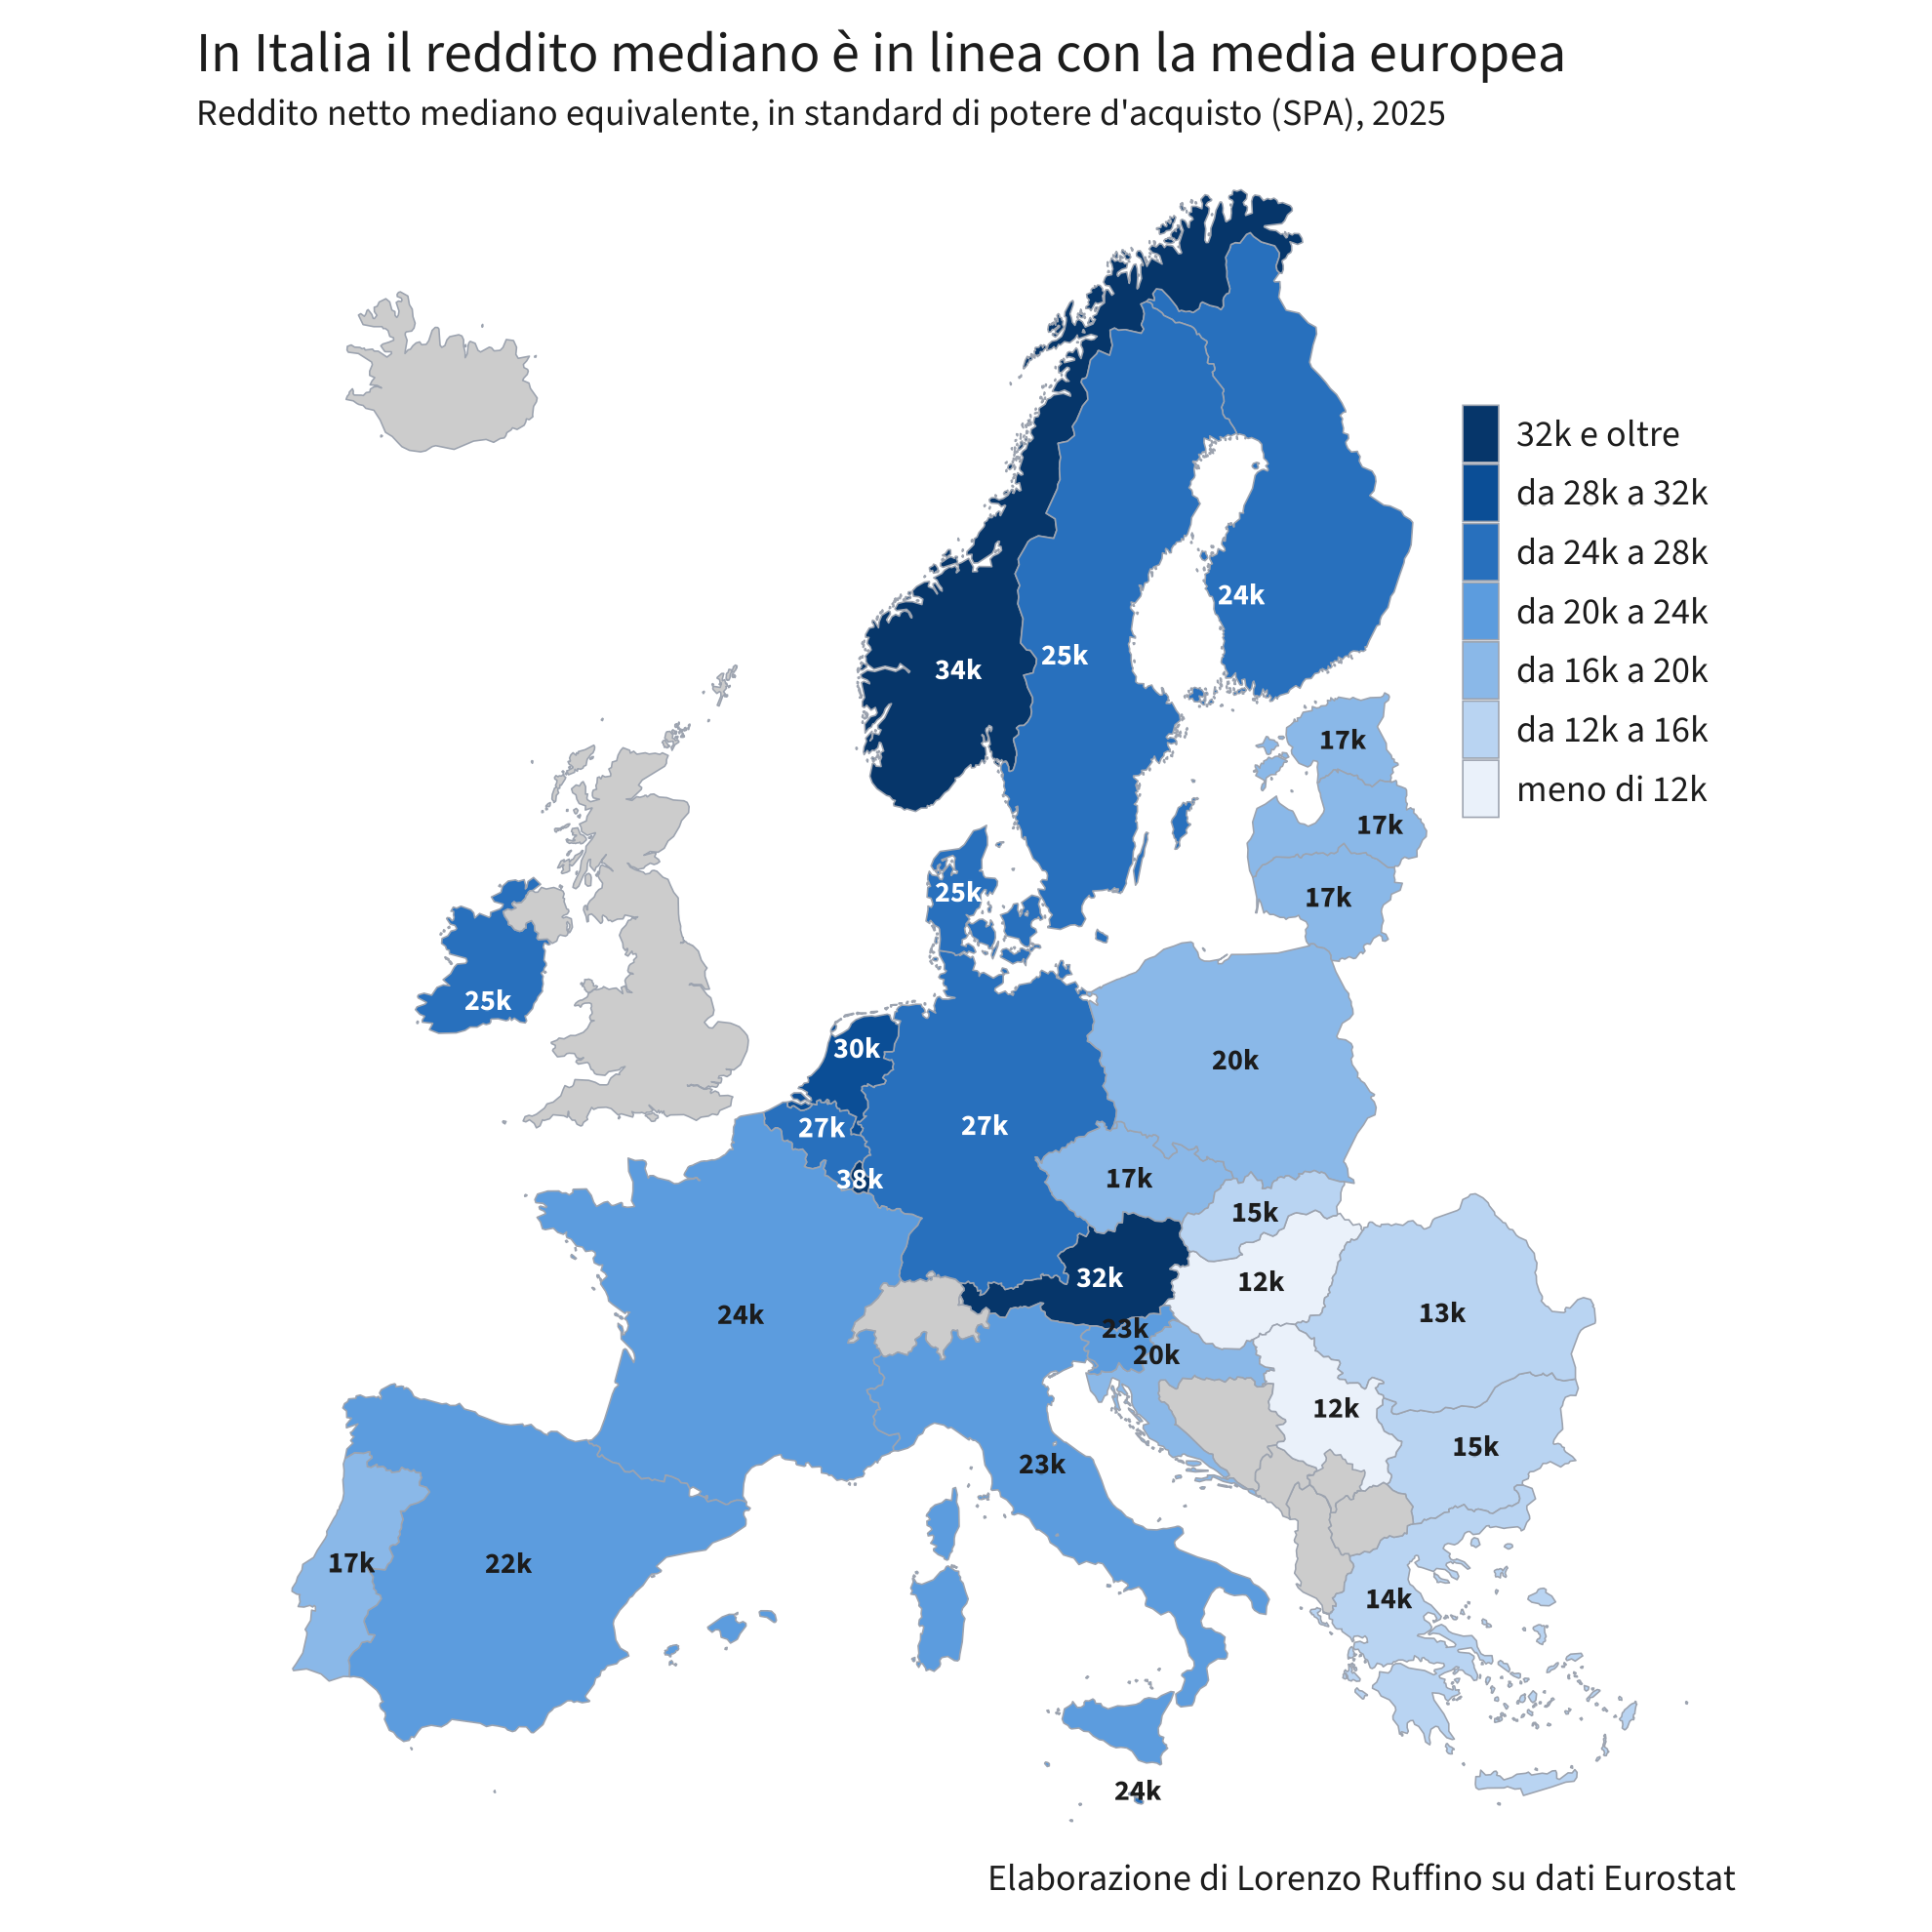

Data behind this chart, as committed beside it:
CNTR_ID, paese, anno, reddito_mediano_pps
LU, Luxembourg, 2025, 37673
NO, Norway, 2025, 33801
AT, Austria, 2025, 32385
NL, Netherlands, 2025, 29714
BE, Belgium, 2025, 26860
DE, Germany, 2025, 26594
IE, Ireland, 2025, 25449
DK, Denmark, 2025, 25296
SE, Sweden, 2025, 24826
FI, Finland, 2025, 24091
MT, Malta, 2025, 24054
FR, France, 2025, 23792
CY, Cyprus, 2025, 23782
SI, Slovenia, 2025, 22635
IT, Italy, 2025, 22624
ES, Spain, 2025, 22408
PL, Poland, 2025, 19925
HR, Croatia, 2025, 19745
CZ, Czechia, 2025, 17190
EE, Estonia, 2025, 17147
LT, Lithuania, 2025, 17136
LV, Latvia, 2025, 17097
PT, Portugal, 2025, 16634
SK, Slovakia, 2025, 15333
BG, Bulgaria, 2025, 14843
EL, Greece, 2025, 13612
RO, Romania, 2025, 12861
HU, Hungary, 2025, 11958
RS, Serbia, 2025, 11570
